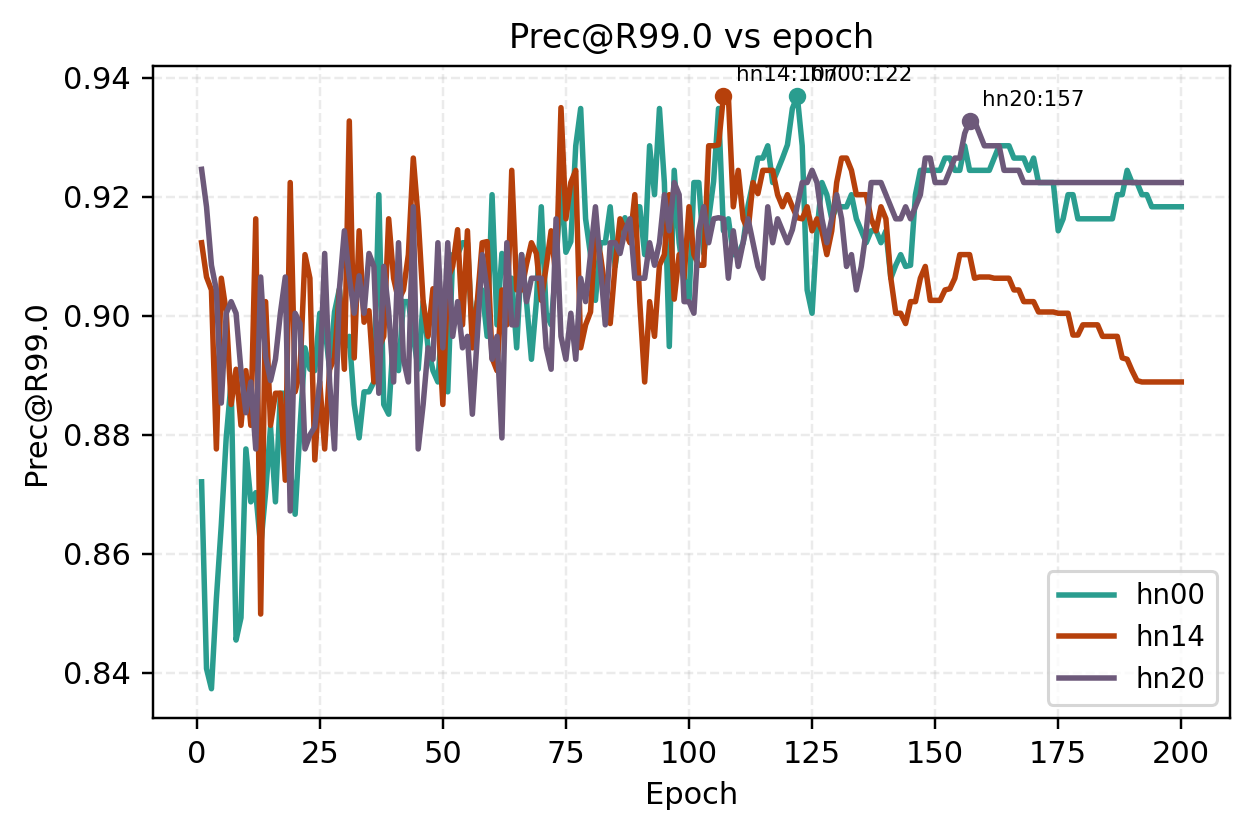

Source data for this figure (header and first rows):
ratio_id, epoch, Prec@R99.0
hn00, 1, 0.8721
hn00, 2, 0.8407
hn00, 3, 0.8373
hn00, 4, 0.8525
hn00, 5, 0.8649
hn00, 6, 0.8795
hn00, 7, 0.8889
hn00, 8, 0.8455
hn00, 9, 0.8493
hn00, 10, 0.8776
hn00, 11, 0.8688
hn00, 12, 0.8703
hn00, 13, 0.8613
hn00, 14, 0.8703
hn00, 15, 0.8814
hn00, 16, 0.8688
hn00, 17, 0.887
hn00, 18, 0.887
hn00, 19, 0.8742
hn00, 20, 0.8667
hn00, 21, 0.8814
hn00, 22, 0.8946
hn00, 23, 0.891
hn00, 24, 0.8908
hn00, 25, 0.9004
hn00, 26, 0.8985
hn00, 27, 0.891
hn00, 28, 0.9006
hn00, 29, 0.9046
hn00, 30, 0.8946
hn00, 31, 0.8966
hn00, 32, 0.8851
hn00, 33, 0.8795
hn00, 34, 0.8872
hn00, 35, 0.8872
hn00, 36, 0.8889
hn00, 37, 0.9204
hn00, 38, 0.8851
hn00, 39, 0.8835
hn00, 40, 0.897
hn00, 41, 0.8908
hn00, 42, 0.9024
hn00, 43, 0.9024
hn00, 44, 0.8966
hn00, 45, 0.891
hn00, 46, 0.9024
hn00, 47, 0.8946
hn00, 48, 0.8908
hn00, 49, 0.8889
hn00, 50, 0.9009
hn00, 51, 0.8872
hn00, 52, 0.9103
hn00, 53, 0.9103
hn00, 54, 0.9123
hn00, 55, 0.9123
hn00, 56, 0.8966
hn00, 57, 0.9024
hn00, 58, 0.9043
hn00, 59, 0.8966
hn00, 60, 0.9204
... 540 more rows
